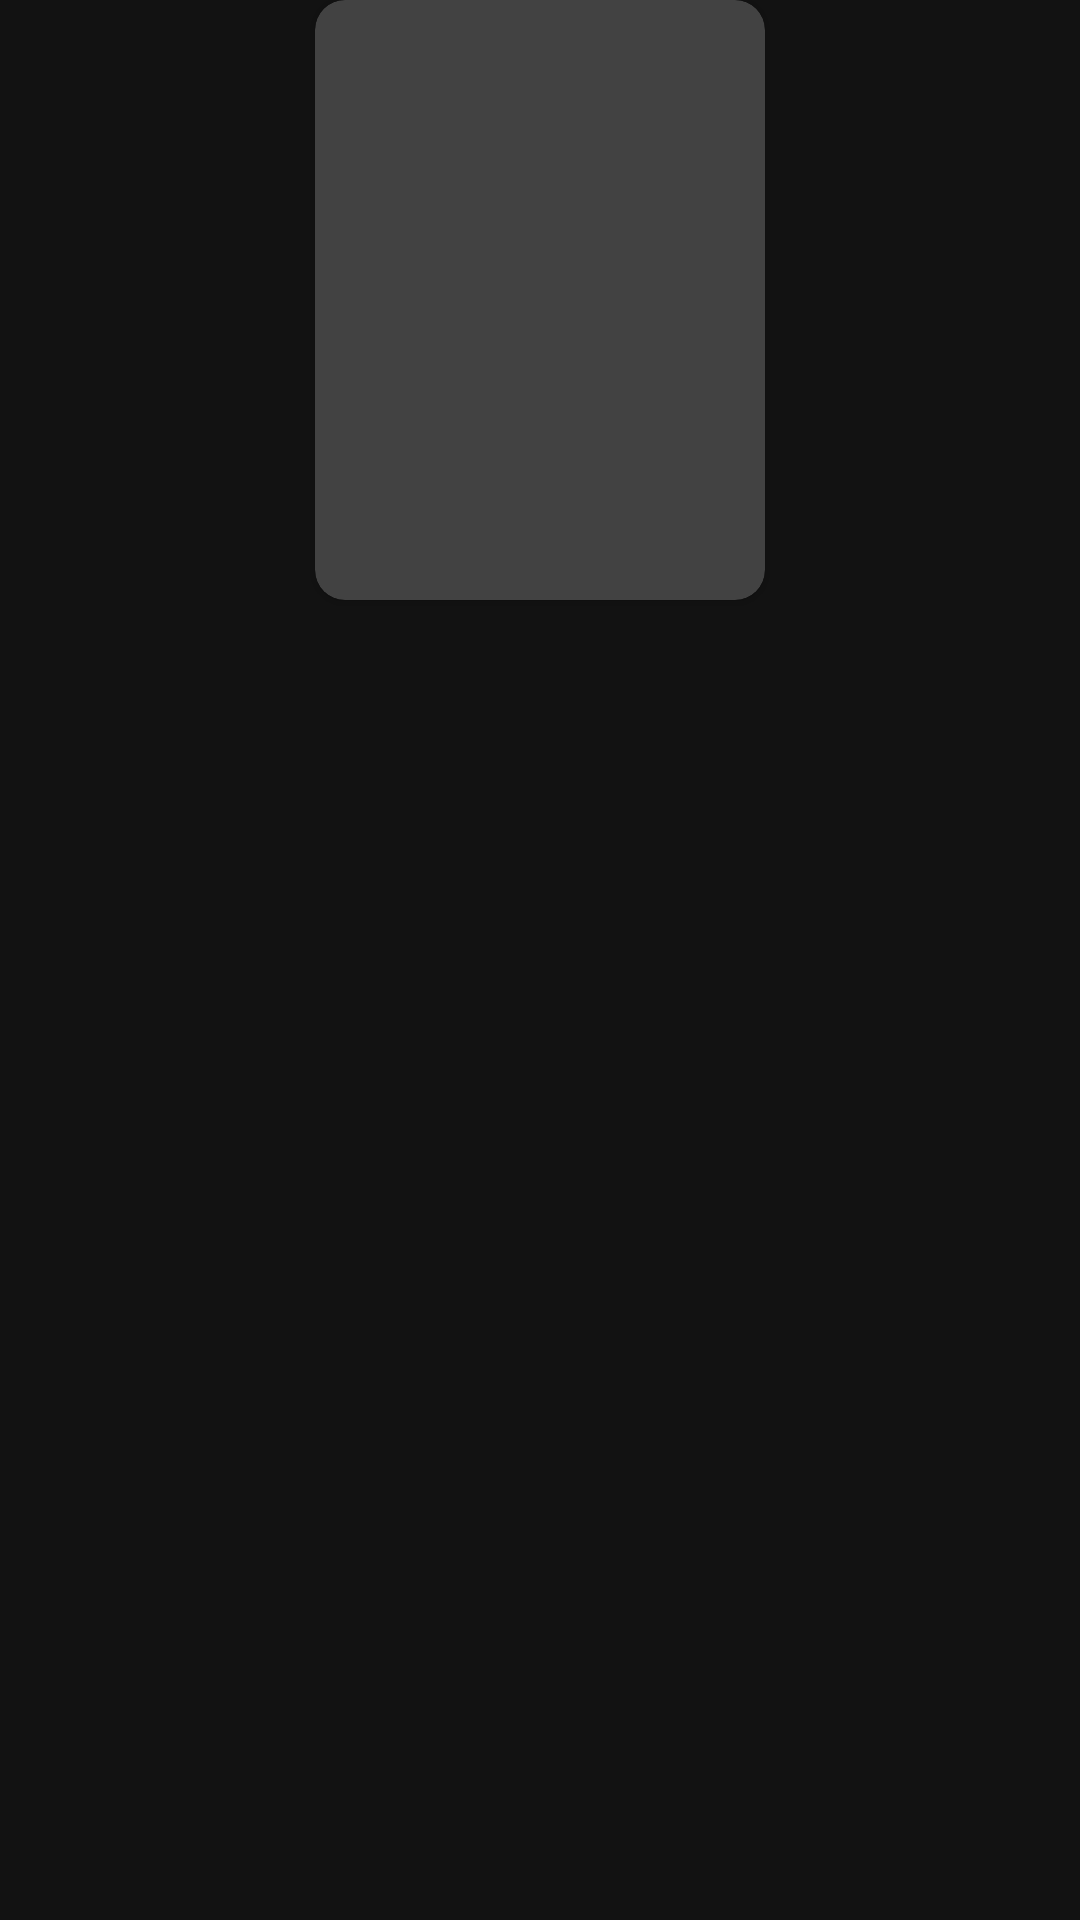

Reconstruct the res/layout file that produces this screen, plus the resources it refers to.
<!-- AndroidManifest.xml: application theme Theme.InclineMovies -->
<!-- res/layout/movies_list.xml -->
<?xml version="1.0" encoding="utf-8"?>
<LinearLayout xmlns:android="http://schemas.android.com/apk/res/android"
    xmlns:tools="http://schemas.android.com/tools"
    xmlns:app="http://schemas.android.com/apk/res-auto"
    android:orientation="vertical"
    android:layout_width="160dp"
    android:layout_height="300dp"
    android:gravity="center_horizontal">

    <androidx.cardview.widget.CardView
        android:layout_width="150dp"
        android:layout_height="200dp"
        app:cardCornerRadius="10dp">

        <ImageView
            android:id="@+id/iv_movie_poster"
            android:layout_width="match_parent"
            android:layout_height="match_parent"
            tools:src="@drawable/endgame"
            android:scaleType="fitXY"
            android:contentDescription="@string/movie_poster" />

    </androidx.cardview.widget.CardView>

    <TextView
        android:id="@+id/tv_movie_name"
        android:layout_width="wrap_content"
        android:layout_height="wrap_content"
        android:textSize="18sp"
        android:fontFamily="@font/poppins_regular"
        tools:text="Endgame"
        android:textColor="@color/white"/>

</LinearLayout>
<!-- resources referenced by this layout -->
<resources>
  <!-- drawable endgame: jpg bitmap (drawable, 79657 bytes) -->
  <string name="movie_poster">Movie poster</string>
  <style name="Theme.InclineMovies" parent="Theme.MaterialComponents.NoActionBar">
          
          <item name="colorPrimary">@color/purple_500</item>
          <item name="colorPrimaryVariant">@color/purple_700</item>
          <item name="colorOnPrimary">@color/white</item>
          
          <item name="colorSecondary">@color/teal_200</item>
          <item name="colorSecondaryVariant">@color/teal_700</item>
          <item name="colorOnSecondary">@color/black</item>
          
          <item name="android:statusBarColor" tools:targetApi="l">?attr/colorPrimaryVariant</item>
          
      </style>
  <!-- not gathered from this repository: default colours our renderer supplied (Android Studio template values) -->
  <color name="purple_500">#FF6200EE</color>
  <color name="purple_700">#FF3700B3</color>
  <color name="teal_200">#FF03DAC5</color>
  <color name="teal_700">#FF018786</color>
  <color name="black">#FF000000</color>
  <color name="white">#FFFFFFFF</color>
</resources>
